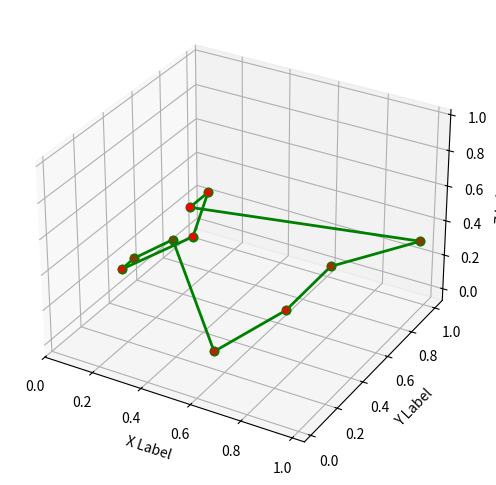

This chart was generated by the following Python code:
import numpy as np
import matplotlib.pyplot as plt
from mpl_toolkits.mplot3d import Axes3D

def distance(point1, point2):
    return np.sqrt(np.sum((point1 - point2)**2))

def ant_colony_optimization(points, n_ants, n_iterations, alpha, beta, evaporation_rate, Q):
    n_points = len(points)
    pheromone = np.ones((n_points, n_points))#np.ones returns array of given shape & data type, where element value is set to 1
    best_path = None
    best_path_length = np.inf
    
    for iteration in range(n_iterations):
        paths = []
        path_lengths = []
        
        for ant in range(n_ants):
            visited = [False]*n_points
            current_point = np.random.randint(n_points)
            visited[current_point] = True
            path = [current_point]
            path_length = 0
            
            while False in visited:
                unvisited = np.where(np.logical_not(visited))[0]
                probabilities = np.zeros(len(unvisited))
                
                for i, unvisited_point in enumerate(unvisited):
                    probabilities[i] = pheromone[current_point, unvisited_point]**alpha / distance(points[current_point], points[unvisited_point])**beta
                
                probabilities /= np.sum(probabilities)
                
                next_point = np.random.choice(unvisited, p=probabilities)
                path.append(next_point)
                path_length += distance(points[current_point], points[next_point])
                visited[next_point] = True
                current_point = next_point
            
            paths.append(path)
            path_lengths.append(path_length)
            
            if path_length < best_path_length:
                best_path = path
                best_path_length = path_length
        
        pheromone *= evaporation_rate
        
        for path, path_length in zip(paths, path_lengths):
            for i in range(n_points-1):
                pheromone[path[i], path[i+1]] += Q/path_length
            pheromone[path[-1], path[0]] += Q/path_length
    
    fig = plt.figure(figsize=(8, 6))
    ax = fig.add_subplot(111, projection='3d')
    ax.scatter(points[:,0], points[:,1], points[:,2], c='r', marker='o')
    
    for i in range(n_points-1):
        ax.plot([points[best_path[i],0], points[best_path[i+1],0]],
                [points[best_path[i],1], points[best_path[i+1],1]],
                [points[best_path[i],2], points[best_path[i+1],2]],
                c='g', linestyle='-', linewidth=2, marker='o')
        
    ax.plot([points[best_path[0],0], points[best_path[-1],0]],
            [points[best_path[0],1], points[best_path[-1],1]],
            [points[best_path[0],2], points[best_path[-1],2]],
            c='g', linestyle='-', linewidth=2, marker='o')
    
    ax.set_xlabel('X Label')
    ax.set_ylabel('Y Label')
    ax.set_zlabel('Z Label')
    plt.show()
    
# Example usage:
points = np.random.rand(10, 3) # Generate 10 random 3D points
ant_colony_optimization(points, n_ants=10, n_iterations=100, alpha=1, beta=1, evaporation_rate=0.5, Q=1)




